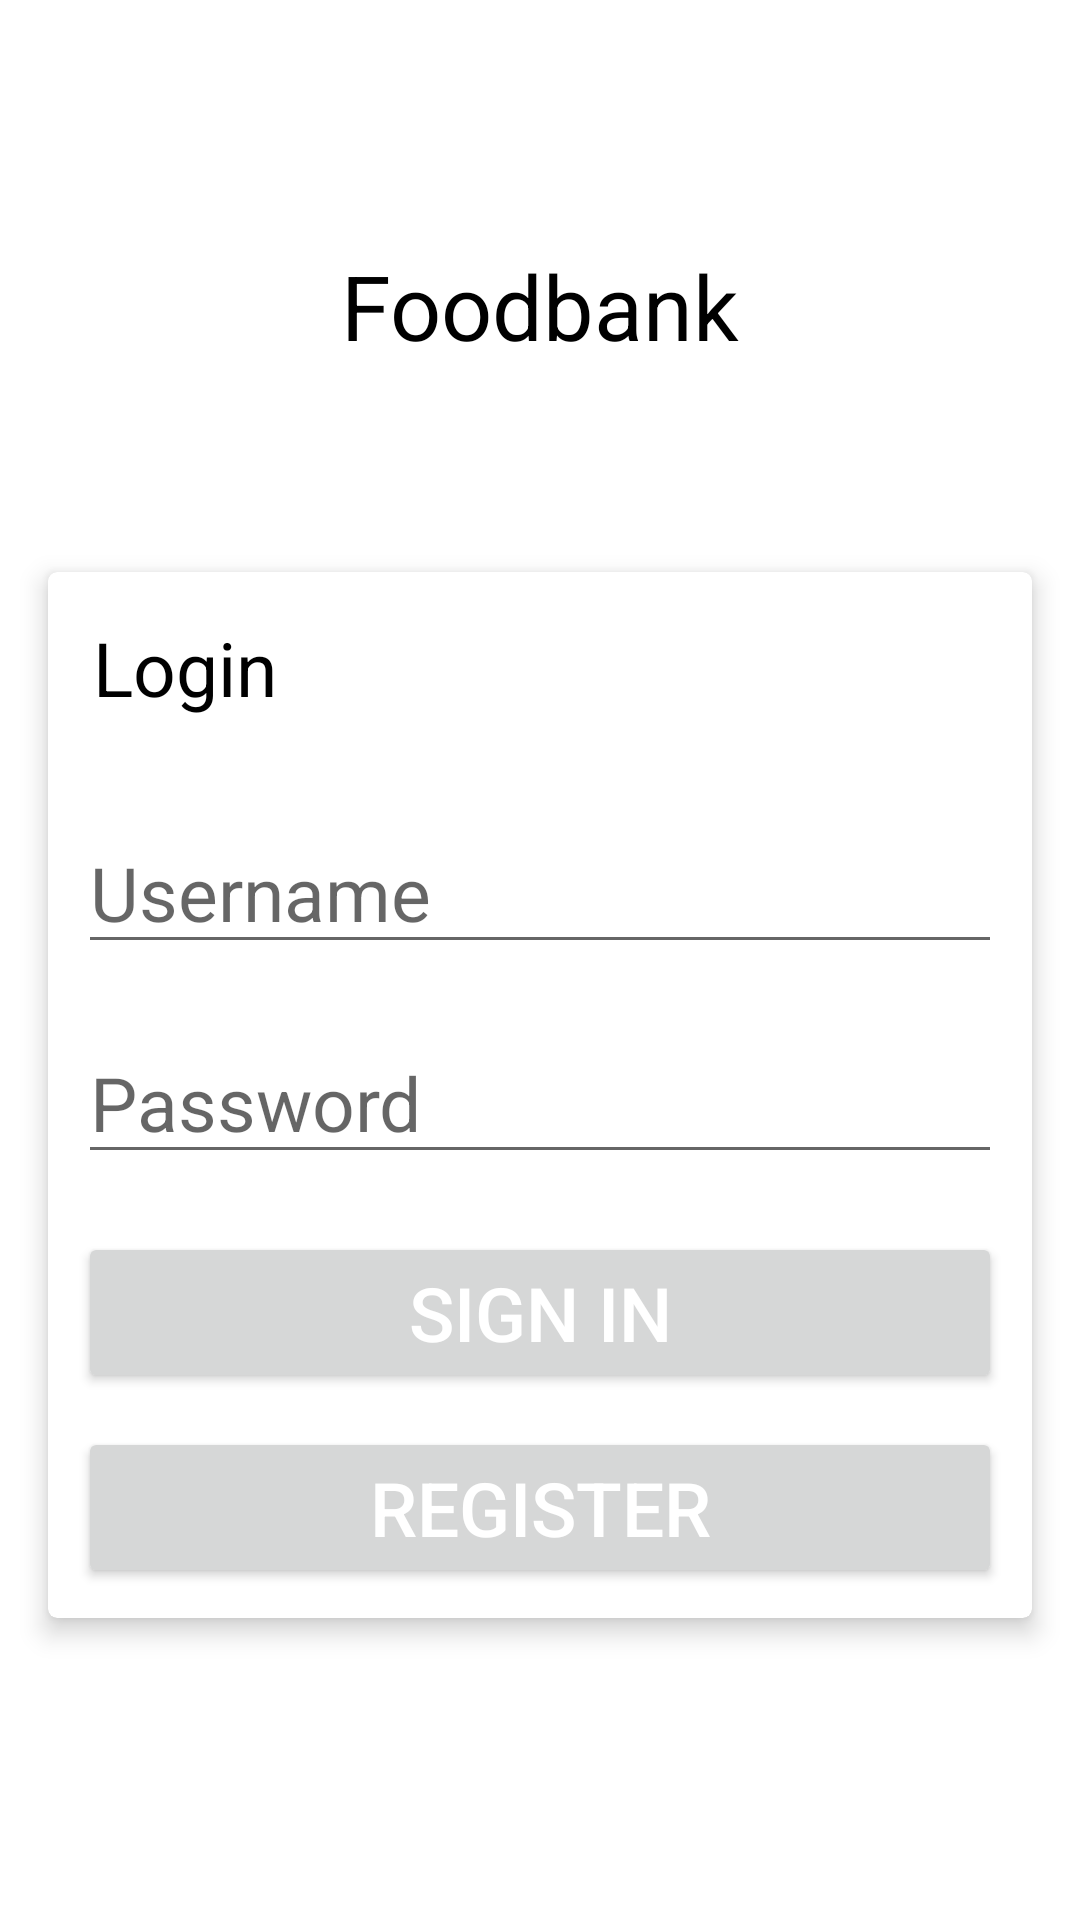

Layout XML and referenced resources for this Android screen:
<!-- AndroidManifest.xml: application theme Theme.FoodbankProject -->
<!-- res/layout/activity_main.xml -->
<?xml version="1.0" encoding="utf-8"?>
<LinearLayout xmlns:android="http://schemas.android.com/apk/res/android"
    xmlns:tools="http://schemas.android.com/tools"
    android:layout_width="match_parent"
    android:layout_height="match_parent"
    android:orientation="vertical"
    android:layout_gravity="center"
    android:gravity="center"
    tools:context=".MainActivity">
    <TextView
        android:layout_width="match_parent"
        android:layout_height="wrap_content"
        android:textAlignment="center"
        android:layout_marginLeft="10dp"
        android:layout_marginBottom="50dp"
        android:layout_marginRight="10dp"
        android:textColor="@color/black"
        android:textSize="30dp"
        android:text="Foodbank"
        android:drawablePadding="5dp"
        android:gravity="center_horizontal" />

    <androidx.cardview.widget.CardView
        xmlns:card_view="http://schemas.android.com/apk/res-auto"
        android:id="@+id/card_view"
        android:layout_width="match_parent"
        android:layout_height="wrap_content"
        android:layout_margin="10dp"
        android:padding="10dp"
        android:layout_gravity="center"
        card_view:cardUseCompatPadding="true"
        card_view:cardElevation="5dp"
        card_view:cardCornerRadius="3dp">
<TextView
    android:layout_width="wrap_content"
    android:layout_height="wrap_content"
    android:textSize="25dp"
    android:layout_marginTop="10dp"
    android:textColor="@color/black"
    android:padding="5dp"
    android:layout_marginLeft="10dp"
    android:layout_marginRight="10dp"
    android:text="Login"/>

        <EditText
            android:layout_width="match_parent"
            android:layout_height="wrap_content"
            android:layout_marginTop="80dp"
            android:hint="Username"
            android:layout_marginLeft="10dp"
            android:layout_marginRight="10dp"
            android:textColor="@color/black"
            android:textSize="25dp"
            android:id="@+id/username"
            android:drawablePadding="5dp"
            android:drawableLeft="@drawable/ic_baseline_alternate_email_24"/>

        <EditText
            android:layout_width="match_parent"
            android:layout_height="wrap_content"
            android:layout_marginTop="150dp"
            android:hint="Password"
            android:layout_marginLeft="10dp"
            android:layout_marginRight="10dp"
            android:textColor="@color/black"
            android:textSize="25dp"
            android:inputType="textPassword"
            android:drawablePadding="5dp"
            android:id="@+id/password"
            android:drawableLeft="@drawable/ic_baseline_visibility_24"/>
    <Button
        android:layout_width="match_parent"
        android:layout_height="wrap_content"
        android:text="Sign In"
        android:textSize="25dp"
        android:layout_marginLeft="10dp"
        android:layout_marginRight="10dp"
        android:padding="10dp"
        android:textAlignment="center"
        android:textColor="@color/white"
        android:layout_marginTop="220dp"
        android:layout_marginBottom="10dp"
        android:clickable="true"
        android:id="@+id/signin"
        android:layout_gravity="right"
        android:gravity="right"
        tools:ignore="RtlCompat" />

        <Button
            android:layout_width="match_parent"
            android:layout_height="wrap_content"
            android:text="Register"
            android:textSize="25dp"
            android:layout_marginLeft="10dp"
            android:layout_marginRight="10dp"
            android:padding="10dp"
            android:textAlignment="center"
            android:textColor="@color/white"
            android:layout_marginTop="285dp"
            android:layout_marginBottom="10dp"
            android:clickable="true"
            android:id="@+id/reg"
            android:layout_gravity="right"
            android:gravity="right"
            tools:ignore="RtlCompat" />
    </androidx.cardview.widget.CardView>

</LinearLayout>
<!-- resources referenced by this layout -->
<resources>
  <style name="Theme.FoodbankProject" parent="Theme.MaterialComponents.DayNight.DarkActionBar">
          
          <item name="colorPrimary">@color/purple_500</item>
          <item name="colorPrimaryVariant">@color/purple_700</item>
          <item name="colorOnPrimary">@color/white</item>
          
          <item name="colorSecondary">@color/teal_200</item>
          <item name="colorSecondaryVariant">@color/teal_700</item>
          <item name="colorOnSecondary">@color/black</item>
          
          <item name="android:statusBarColor" tools:targetApi="l">?attr/colorPrimaryVariant</item>
          
      </style>
  <!-- not gathered from this repository: default colours our renderer supplied (Android Studio template values) -->
  <color name="purple_500">#FF6200EE</color>
  <color name="purple_700">#FF3700B3</color>
  <color name="teal_200">#FF03DAC5</color>
  <color name="teal_700">#FF018786</color>
  <color name="black">#FF000000</color>
  <color name="white">#FFFFFFFF</color>
</resources>
